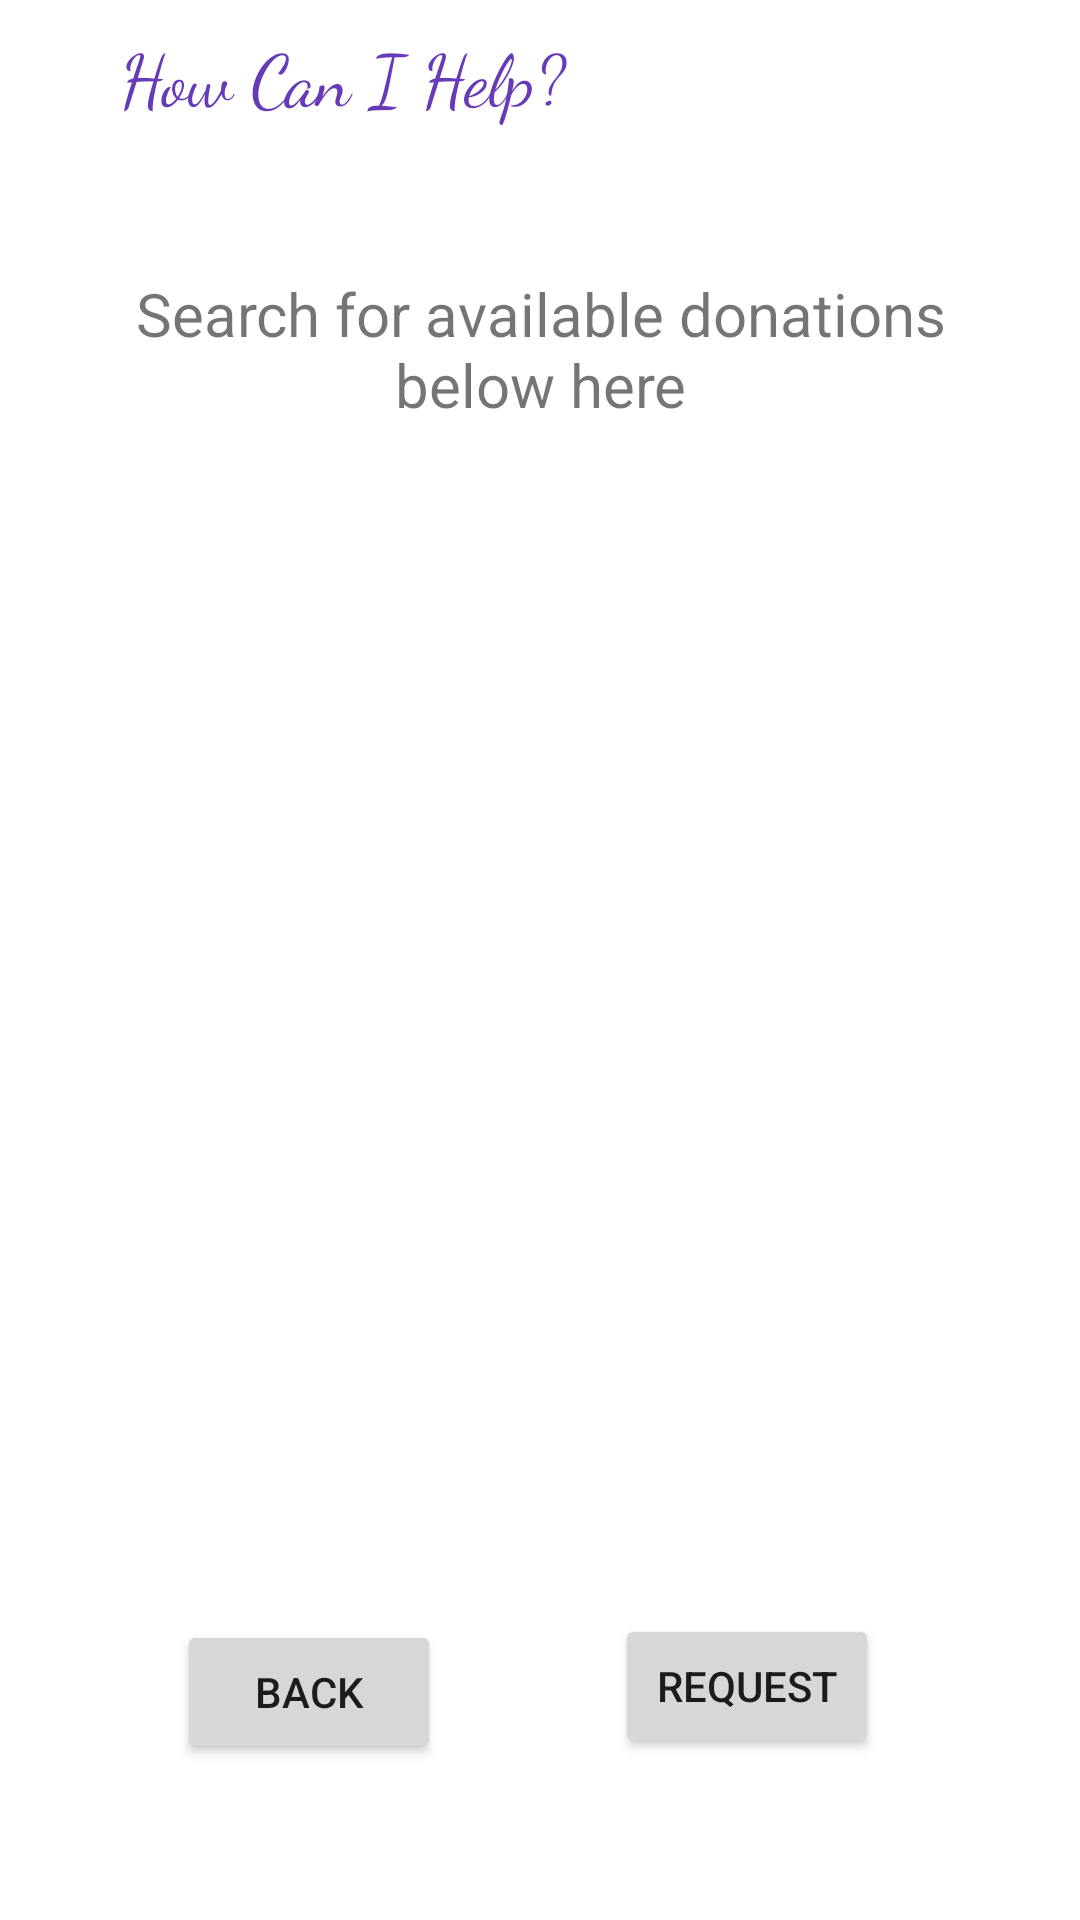

This screen was rendered from an Android layout file. Write that file and the resources it references.
<!-- AndroidManifest.xml: application theme Theme.HowCanIHelpApp -->
<!-- res/layout/activity_donation_search.xml -->
<?xml version="1.0" encoding="utf-8"?>
<androidx.constraintlayout.widget.ConstraintLayout xmlns:android="http://schemas.android.com/apk/res/android"
    xmlns:app="http://schemas.android.com/apk/res-auto"
    xmlns:tools="http://schemas.android.com/tools"
    android:layout_width="match_parent"
    android:layout_height="match_parent"
    android:background="@drawable/background_main"
    tools:context=".DonationSearch">

    <TextView
        android:id="@+id/textView"
        android:layout_width="306dp"
        android:layout_height="61dp"
        android:layout_marginStart="50dp"
        android:layout_marginTop="70dp"
        android:layout_marginEnd="50dp"
        android:layout_marginBottom="32dp"
        android:gravity="center"
        android:text="Search for available donations below here"
        android:textSize="20sp"
        app:layout_constraintBottom_toTopOf="@+id/donScrollView"
        app:layout_constraintEnd_toEndOf="parent"
        app:layout_constraintStart_toStartOf="parent"
        app:layout_constraintTop_toTopOf="parent"
        tools:text="Search for available donations below here" />

    <ScrollView
        android:id="@+id/donScrollView"
        android:layout_width="0dp"
        android:layout_height="0dp"
        android:layout_marginStart="3dp"
        android:layout_marginTop="195dp"
        android:layout_marginEnd="3dp"
        android:layout_marginBottom="67dp"
        app:layout_constraintBottom_toTopOf="@+id/donate"
        app:layout_constraintEnd_toEndOf="parent"
        app:layout_constraintStart_toStartOf="parent"
        app:layout_constraintTop_toTopOf="parent">

        <LinearLayout
            android:layout_width="match_parent"
            android:layout_height="wrap_content"
            android:orientation="vertical" />
    </ScrollView>

    <Button
        android:id="@+id/back"
        android:layout_width="wrap_content"
        android:layout_height="wrap_content"
        android:layout_marginStart="1dp"
        android:layout_marginBottom="52dp"
        android:text="BACK"
        app:layout_constraintBottom_toBottomOf="parent"
        app:layout_constraintEnd_toEndOf="parent"
        app:layout_constraintEnd_toStartOf="@+id/donate"
        app:layout_constraintHorizontal_bias="0.229"
        app:layout_constraintStart_toStartOf="parent"
        app:layout_constraintTop_toBottomOf="@+id/donScrollView"
        app:layout_constraintVertical_bias="1.0"
        tools:text="BACK" />

    <Button
        android:id="@+id/donate"
        android:layout_width="wrap_content"
        android:layout_height="wrap_content"
        android:layout_marginEnd="9dp"
        android:layout_marginBottom="54dp"
        android:text="REQUEST"
        app:layout_constraintBottom_toBottomOf="parent"
        app:layout_constraintEnd_toEndOf="parent"
        app:layout_constraintStart_toEndOf="@+id/back"
        app:layout_constraintTop_toBottomOf="@+id/donScrollView" />

    <TextView
        android:id="@+id/appname"
        android:layout_width="228dp"
        android:layout_height="51dp"
        android:fontFamily="cursive"
        android:gravity="center"
        android:text="How Can I Help?"
        android:textColor="#673AB7"
        android:textSize="24sp"
        tools:layout_editor_absoluteX="91dp"
        tools:layout_editor_absoluteY="16dp" />
</androidx.constraintlayout.widget.ConstraintLayout>
<!-- resources referenced by this layout -->
<resources>
  <style name="Theme.HowCanIHelpApp" parent="Theme.MaterialComponents.DayNight.DarkActionBar">
          
          <item name="colorPrimary">@color/purple_500</item>
          <item name="colorPrimaryVariant">@color/purple_700</item>
          <item name="colorOnPrimary">@color/white</item>
          
          <item name="colorSecondary">@color/teal_200</item>
          <item name="colorSecondaryVariant">@color/teal_700</item>
          <item name="colorOnSecondary">@color/black</item>
          
          <item name="android:statusBarColor" tools:targetApi="l">?attr/colorPrimaryVariant</item>
          
      </style>
  <color name="purple_500">#FF6200EE</color>
  <color name="purple_700">#FF3700B3</color>
  <color name="white">#FFFFFFFF</color>
  <color name="teal_200">#FF03DAC5</color>
  <color name="teal_700">#FF018786</color>
  <color name="black">#FF000000</color>
</resources>
